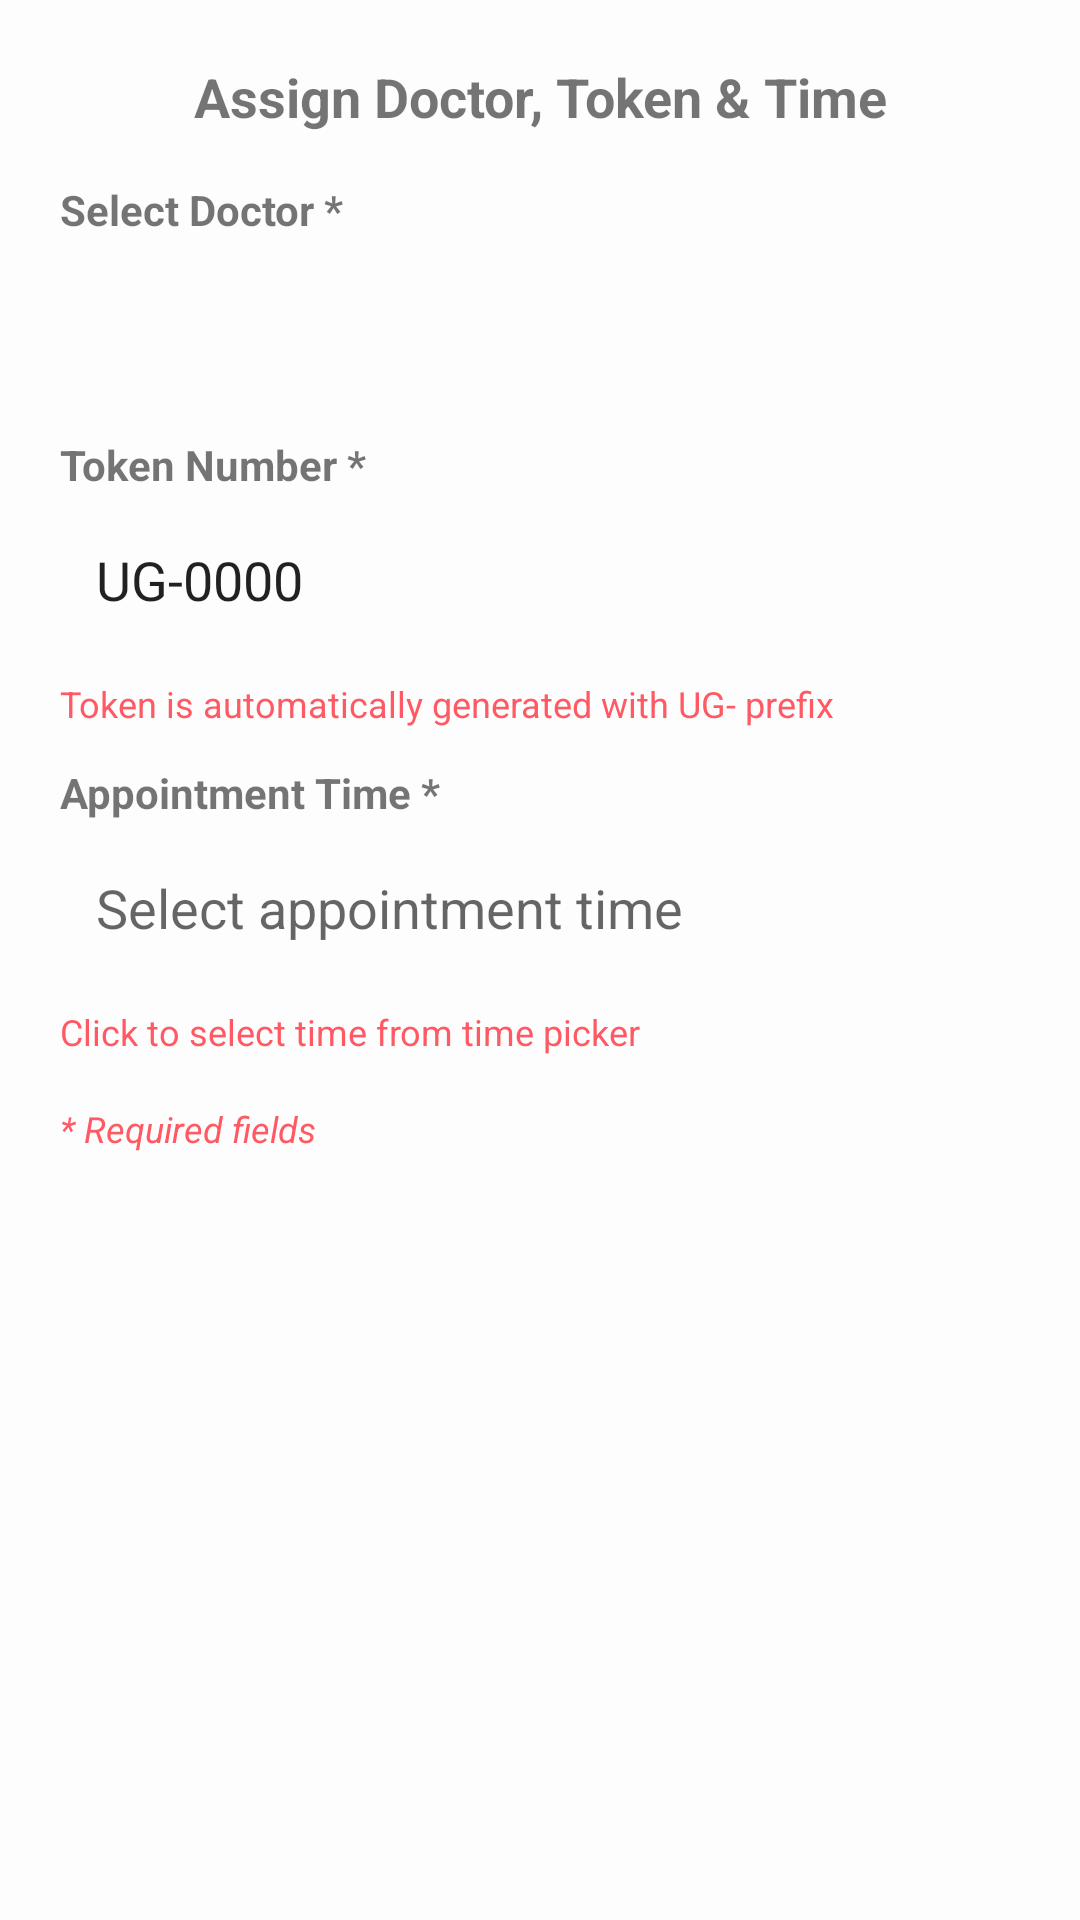

Produce the Android XML layout that renders to this screen, including the resource entries it uses.
<!-- AndroidManifest.xml: application theme Theme.AZimbalife -->
<!-- res/layout/dialog_assign_token.xml -->
<?xml version="1.0" encoding="utf-8"?>
<LinearLayout xmlns:android="http://schemas.android.com/apk/res/android"
    xmlns:app="http://schemas.android.com/apk/res-auto"
    android:layout_width="match_parent"
    android:layout_height="wrap_content"
    android:orientation="vertical"
    android:padding="20dp">

    <TextView
        android:layout_width="match_parent"
        android:layout_height="wrap_content"
        android:text="Assign Doctor, Token &amp; Time"
        android:textSize="18sp"
        android:textStyle="bold"
        android:gravity="center"
        android:layout_marginBottom="16dp" />

    
    <TextView
        android:layout_width="match_parent"
        android:layout_height="wrap_content"
        android:text="Select Doctor *"
        android:textSize="14sp"
        android:textStyle="bold"
        android:layout_marginBottom="8dp" />

    <LinearLayout
        android:layout_width="match_parent"
        android:layout_height="wrap_content"
        android:orientation="horizontal"
        android:gravity="center_vertical"
        android:layout_marginBottom="8dp">

        <Spinner
            android:id="@+id/spinnerDoctors"
            android:layout_width="0dp"
            android:layout_height="50dp"
            android:layout_weight="1"
            android:layout_marginEnd="8dp"
            android:background="@drawable/edit_text_background" />

        <ProgressBar
            android:id="@+id/progressBarDoctors"
            android:layout_width="24dp"
            android:layout_height="24dp"
            android:indeterminate="true"
            android:visibility="gone" />

    </LinearLayout>

    
    <Button
        android:id="@+id/btnRetryLoadDoctors"
        android:layout_width="wrap_content"
        android:layout_height="36dp"
        android:text="Retry Loading Doctors"
        android:layout_gravity="center_horizontal"
        android:layout_marginBottom="12dp"
        android:visibility="gone"
        android:background="@color/my_primary"
        android:textColor="@color/white"
        android:textSize="12sp"
        android:paddingStart="16dp"
        android:paddingEnd="16dp" />

    
    <TextView
        android:layout_width="match_parent"
        android:layout_height="wrap_content"
        android:text="Token Number *"
        android:textSize="14sp"
        android:textStyle="bold"
        android:layout_marginBottom="4dp" />

    <EditText
        android:id="@+id/etTokenNumber"
        android:layout_width="match_parent"
        android:layout_height="50dp"
        android:background="@drawable/edit_text_background"
        android:padding="12dp"
        android:hint="Token will be auto-generated"
        android:inputType="textCapCharacters"
        android:maxLines="1"
        android:text="UG-0000"
        android:layout_marginBottom="8dp" />

    
    <TextView
        android:id="@+id/tvTokenHint"
        android:layout_width="match_parent"
        android:layout_height="wrap_content"
        android:text="Token is automatically generated with UG- prefix"
        android:textSize="12sp"
        android:textColor="@color/my_primary"
        android:layout_marginBottom="12dp" />

    
    <TextView
        android:layout_width="match_parent"
        android:layout_height="wrap_content"
        android:text="Appointment Time *"
        android:textSize="14sp"
        android:textStyle="bold"
        android:layout_marginBottom="4dp" />

    <EditText
        android:id="@+id/etAllocatedTime"
        android:layout_width="match_parent"
        android:layout_height="50dp"
        android:background="@drawable/edit_text_background"
        android:padding="12dp"
        android:hint="Select appointment time"
        android:inputType="none"
        android:focusable="false"
        android:clickable="true"
        android:layout_marginBottom="8dp" />

    <TextView
        android:layout_width="match_parent"
        android:layout_height="wrap_content"
        android:text="Click to select time from time picker"
        android:textSize="12sp"
        android:textColor="@color/my_primary"
        android:layout_marginBottom="16dp" />

    <TextView
        android:layout_width="match_parent"
        android:layout_height="wrap_content"
        android:text="* Required fields"
        android:textSize="12sp"
        android:textColor="@color/my_primary"
        android:textStyle="italic" />

</LinearLayout>
<!-- resources referenced by this layout -->
<resources>
  <color name="my_primary">#FF5964</color>
  <color name="white">#FFFFFFFF</color>
  <style name="Theme.AZimbalife" parent="Base.Theme.AZimbalife" />
  <style name="Base.Theme.AZimbalife" parent="Theme.MaterialComponents.DayNight.NoActionBar">
  
          
          <item name="colorPrimary">@color/my_primary</item>
          <item name="colorPrimaryVariant">@color/my_primary</item>
          <item name="colorOnPrimary">@color/white</item>
  
          
          <item name="colorSecondary">@color/my_secondary</item>
          <item name="colorSecondaryVariant">@color/my_secondary</item>
          <item name="colorOnSecondary">@color/black</item>
  
          
          <item name="android:windowBackground">@color/off_white</item>
          <item name="colorSurface">@color/off_white</item>
          <item name="colorOnSurface">@color/black</item>
  
          
          <item name="colorError">@color/my_primary</item>
          <item name="colorOnError">@color/white</item>
  
          
          <item name="android:statusBarColor">@color/my_primary</item>
          <item name="android:windowLightStatusBar">true</item> 
  
      </style>
  <color name="my_secondary">#FFE74c</color>
  <color name="black">#FF000000</color>
  <color name="off_white">#FDFDFD</color>
</resources>
